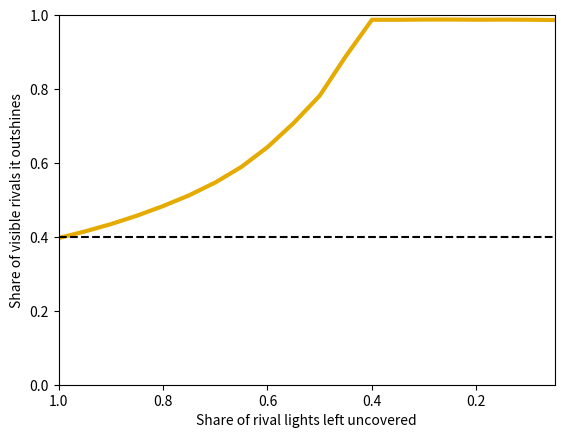

Generate this figure with matplotlib:
# In a dark room with most lights covered, a weak beam looks brilliant.
import numpy as np
import matplotlib.pyplot as plt

true_pct = 0.4  # true percentile of the focal idea
favored = 0.7   # how much the covering favors weaker rivals
rng = np.random.default_rng(140)

others = np.sort(rng.normal(size=199))  # brightness of 199 rivals
focal = others[int(true_pct * 198)]     # a middling idea
visible = 1 - np.arange(20) * 0.05      # share of rivals left uncovered
apparent = []
for vis in visible:
    cover = np.minimum(1, (1 - vis) * np.where(others > focal, 1 + favored,
                                               1 - favored))
    shares = []
    for _ in range(200):
        seen = others[rng.uniform(size=199) >= cover]
        shares.append((seen < focal).mean() if seen.size else 1)
    apparent.append(np.mean(shares))

print(f"Truly outshines {100 * true_pct:.0f}% of rivals; appears to outshine "
      f"{100 * apparent[0]:.0f}% with every light visible and "
      f"{100 * apparent[-1]:.0f}% with most covered")

plt.plot(visible, apparent, color="#e6ab02", linewidth=3)
plt.axhline(true_pct, color="black", linestyle="--")
plt.xlim(1, 0.05)
plt.ylim(0, 1)
plt.xlabel("Share of rival lights left uncovered")
plt.ylabel("Share of visible rivals it outshines")
plt.show()
